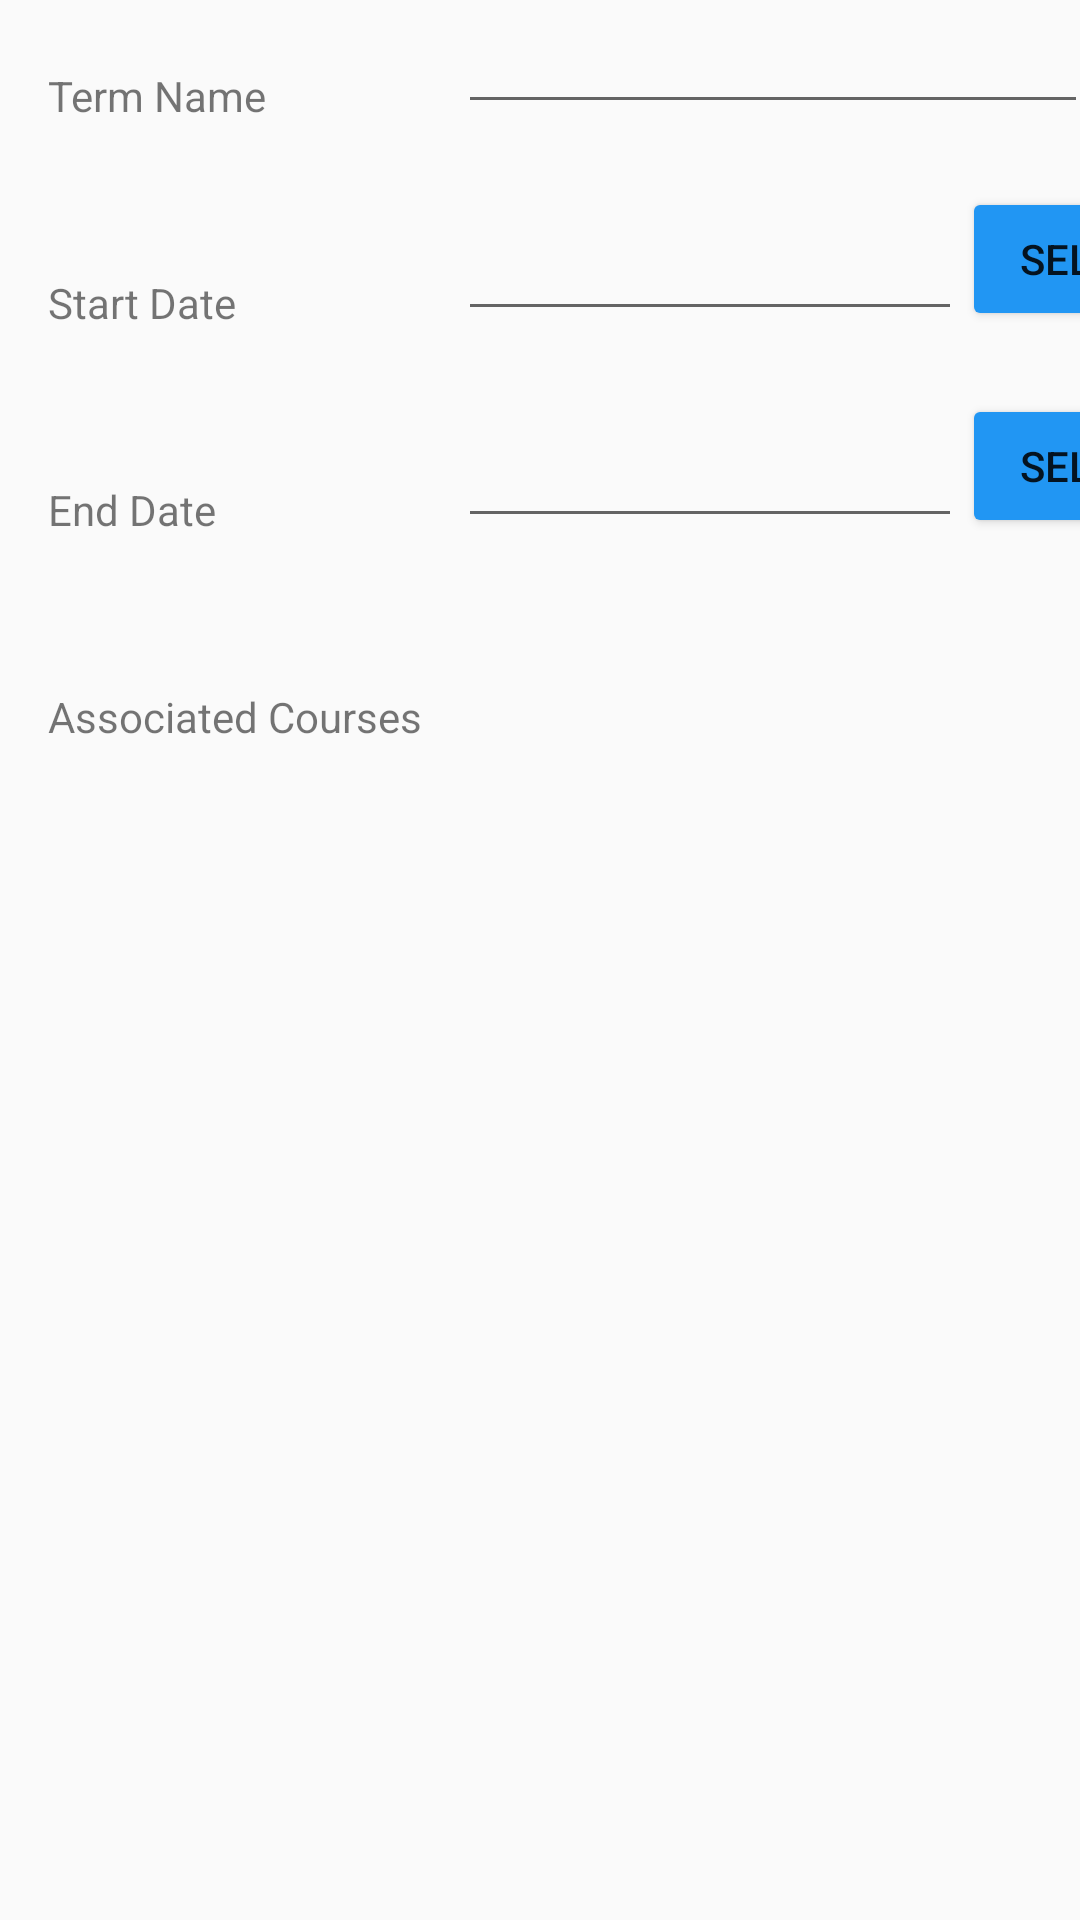

Layout XML and referenced resources for this Android screen:
<!-- AndroidManifest.xml: application theme AppTheme -->
<!-- res/layout/content_term_detail.xml -->
<?xml version="1.0" encoding="utf-8"?>
<androidx.constraintlayout.widget.ConstraintLayout xmlns:android="http://schemas.android.com/apk/res/android"
    xmlns:app="http://schemas.android.com/apk/res-auto"
    xmlns:tools="http://schemas.android.com/tools"
    android:layout_width="match_parent"
    android:layout_height="match_parent"
    android:visibility="visible"
    app:layout_behavior="@string/appbar_scrolling_view_behavior">

    <TextView
        android:id="@+id/TermName"
        android:layout_width="wrap_content"
        android:layout_height="wrap_content"
        android:layout_marginStart="16dp"
        android:layout_marginTop="50dp"
        android:text="Term Name"
        app:layout_constraintBottom_toBottomOf="@+id/InputTermName"
        app:layout_constraintStart_toStartOf="parent" />

    <EditText
        android:id="@+id/InputTermName"
        android:layout_width="wrap_content"
        android:layout_height="wrap_content"
        android:layout_marginStart="64dp"
        android:layout_marginTop="108dp"
        android:ems="10"
        android:inputType="textPersonName"
        app:layout_constraintStart_toEndOf="@+id/TermName"
        app:layout_constraintTop_toBottomOf="@+id/toolbar" />

    <TextView
        android:id="@+id/term_start_date_label"
        android:layout_width="wrap_content"
        android:layout_height="wrap_content"
        android:layout_marginStart="16dp"
        android:layout_marginTop="50dp"
        android:text="Start Date"
        app:layout_constraintStart_toStartOf="parent"
        app:layout_constraintTop_toBottomOf="@+id/InputTermName" />

    <EditText
        android:id="@+id/start_date_edit_text"
        android:layout_width="wrap_content"
        android:layout_height="wrap_content"
        android:ems="8"
        android:inputType="date"
        app:layout_constraintBottom_toBottomOf="@+id/term_start_date_label"
        app:layout_constraintStart_toStartOf="@+id/InputTermName"
        tools:autofillHints="Start Date" />

    <Button
        android:id="@+id/select_start_date_button"
        android:layout_width="wrap_content"
        android:layout_height="wrap_content"
        android:backgroundTint="#2196F3"
        android:text="Select"
        app:layout_constraintBottom_toBottomOf="@id/start_date_edit_text"
        app:layout_constraintStart_toEndOf="@id/start_date_edit_text" />

    <TextView
        android:id="@+id/term_end_date_label"
        android:layout_width="wrap_content"
        android:layout_height="wrap_content"
        android:layout_marginStart="16dp"
        android:layout_marginTop="50dp"
        android:text="End Date"
        app:layout_constraintStart_toStartOf="parent"
        app:layout_constraintTop_toBottomOf="@+id/start_date_edit_text" />

    <EditText
        android:id="@+id/end_date_edit_text"
        android:layout_width="wrap_content"
        android:layout_height="wrap_content"
        android:ems="8"
        android:inputType="date"
        app:layout_constraintBottom_toBottomOf="@+id/term_end_date_label"
        app:layout_constraintStart_toStartOf="@+id/InputTermName"
        tools:autofillHints="End Date" />

    <Button
        android:id="@+id/select_end_date_button"
        android:layout_width="wrap_content"
        android:layout_height="wrap_content"
        android:backgroundTint="#2196F3"
        android:text="Select"
        app:layout_constraintBottom_toBottomOf="@id/end_date_edit_text"
        app:layout_constraintStart_toEndOf="@id/end_date_edit_text" />

    <TextView
        android:id="@+id/AssociatedCoursesLabel"
        android:layout_width="wrap_content"
        android:layout_height="wrap_content"
        android:layout_marginStart="16dp"
        android:layout_marginTop="50dp"
        android:text="Associated Courses"
        app:layout_constraintStart_toStartOf="parent"
        app:layout_constraintTop_toBottomOf="@+id/end_date_edit_text" />

    <androidx.recyclerview.widget.RecyclerView
        android:id="@+id/recyclerview"
        android:layout_width="0dp"
        android:layout_height="0dp"
        android:padding="@dimen/big_padding"
        app:layout_constraintBottom_toBottomOf="parent"
        app:layout_constraintHorizontal_bias="0.0"
        app:layout_constraintLeft_toLeftOf="parent"
        app:layout_constraintRight_toRightOf="parent"
        app:layout_constraintTop_toBottomOf="@+id/AssociatedCoursesLabel"
        app:layout_constraintVertical_bias="1.0"
        tools:listitem="@layout/part_list_item" />

    <Button
        android:id="@+id/AddCourseButton"
        android:layout_width="wrap_content"
        android:layout_height="wrap_content"
        android:layout_marginStart="160dp"
        android:backgroundTint="#2196F3"
        android:text="Add Course"
        android:visibility="invisible"
        app:layout_constraintBottom_toTopOf="@id/recyclerview"
        app:layout_constraintStart_toEndOf="@id/AssociatedCoursesLabel" />

</androidx.constraintlayout.widget.ConstraintLayout>
<!-- res/layout/part_list_item.xml (included above) -->
<?xml version="1.0" encoding="utf-8"?>
<LinearLayout xmlns:android="http://schemas.android.com/apk/res/android"
    android:orientation="vertical"
    android:layout_width="match_parent"
    android:layout_height="wrap_content"
    android:clickable="true">

    <TextView
        android:id="@+id/textView"
        style="@style/term_title"
        android:layout_width="match_parent"
        android:layout_height="wrap_content"
        android:background="@android:color/holo_orange_light" />
</LinearLayout>
<!-- resources referenced by this layout -->
<resources>
  <dimen name="big_padding">16dp</dimen>
  <style name="term_title">
          <item name="android:layout_width">match_parent</item>
          <item name="android:layout_marginBottom">8dp</item>
          <item name="android:paddingLeft">8dp</item>
          <item name="android:background">@android:color/holo_orange_light</item>
          <item name="android:textAppearance">@android:style/TextAppearance.Large</item>
      </style>
  <style name="AppTheme" parent="Theme.AppCompat.Light.DarkActionBar">
          
          <item name="colorPrimary">@color/colorPrimary</item>
          <item name="colorPrimaryDark">@color/colorPrimaryDark</item>
          <item name="colorAccent">@color/colorAccent</item>
      </style>
  <!-- not gathered from this repository: default colours our renderer supplied (Android Studio template values) -->
  <color name="colorPrimary">#FF6200EE</color>
  <color name="colorPrimaryDark">#FF3700B3</color>
  <color name="colorAccent">#FF03DAC5</color>
</resources>
